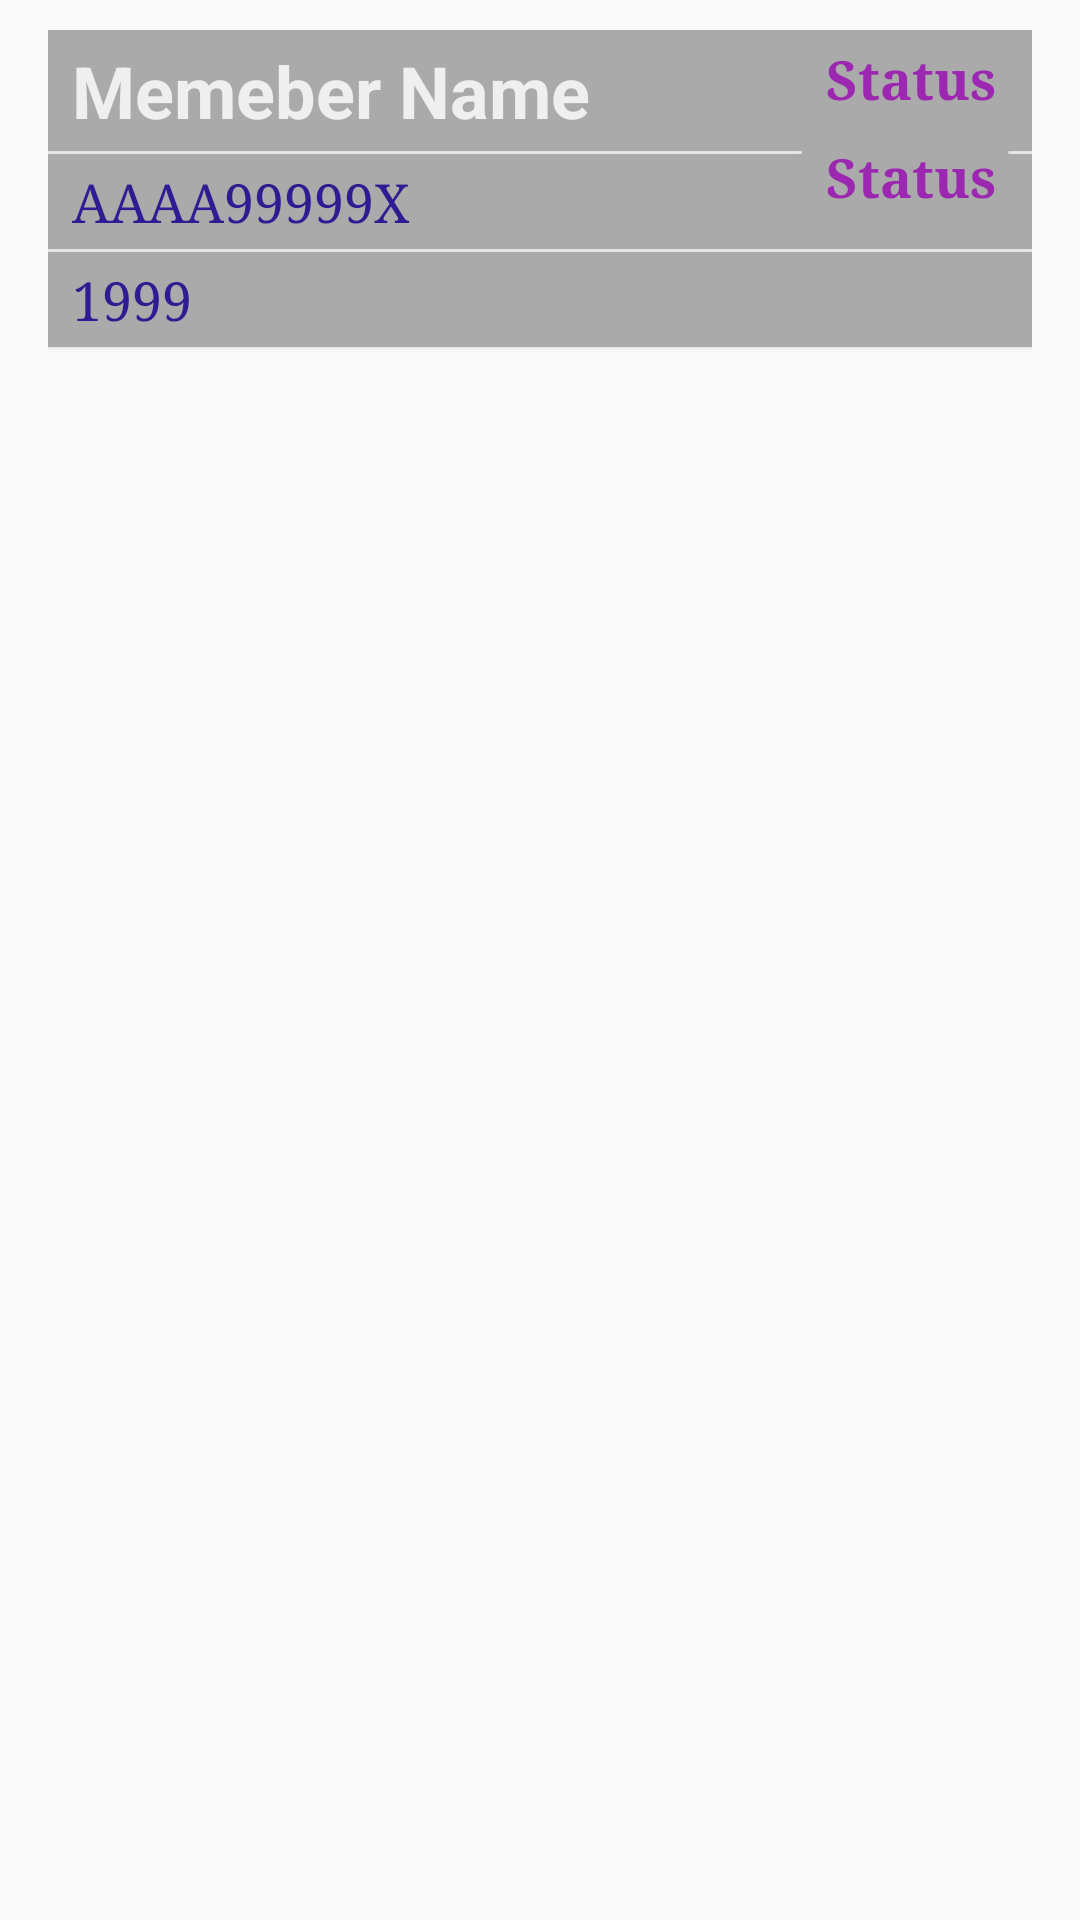

This screen was rendered from an Android layout file. Write that file and the resources it references.
<!-- AndroidManifest.xml: application theme AppTheme -->
<!-- res/layout/familymemberslist.xml -->
<?xml version="1.0" encoding="utf-8"?>
<RelativeLayout xmlns:android="http://schemas.android.com/apk/res/android"
    android:layout_width="match_parent"
    android:layout_height="wrap_content"
    android:background="?android:attr/selectableItemBackground"
    android:clickable="true"
    android:focusable="true"
    android:orientation="vertical"
    android:paddingBottom="10dp"
    android:paddingLeft="16dp"
    android:paddingRight="16dp"
    android:paddingTop="10dp">

    
    <TextView
        android:id="@+id/memberName"
        style="@style/listItems"
        android:layout_width="wrap_content"
        android:layout_height="wrap_content"
        android:layout_alignParentEnd="true"
        android:layout_alignParentStart="true"
        android:layout_alignParentTop="true"
        android:text="Memeber Name"
        android:textColor="#efefef"
        android:textSize="24sp"
        android:textStyle="bold"
        android:typeface="sans" />

    
    <TextView
        android:id="@+id/gender"
        style="@style/listItems"
        android:layout_width="fill_parent"
        android:layout_height="wrap_content"
        android:layout_alignParentStart="true"
        android:layout_below="@id/memberName"
        android:layout_marginTop="1dip"
        android:text="AAAA99999X"
        android:textColor="@color/colorPrimaryDark"
        android:textSize="18sp" />

    
    <TextView
        android:id="@+id/age"
        style="@style/listItems"
        android:layout_width="fill_parent"
        android:layout_height="wrap_content"
        android:layout_alignParentStart="true"
        android:layout_below="@id/gender"
        android:layout_marginTop="1dip"
        android:text="1999"
        android:textColor="@color/colorPrimaryDark"
        android:textSize="18sp" />

    
    <TextView
        android:id="@+id/type"
        style="@style/listItems"
        android:layout_width="wrap_content"
        android:layout_height="wrap_content"
        android:layout_alignParentEnd="true"
        android:layout_alignParentStart="false"
        android:layout_alignParentTop="true"
        android:layout_marginRight="8dp"
        android:gravity="right"
        android:text="Status"
        android:textColor="@color/colorPrimary"
        android:textSize="18sp"
        android:textStyle="bold" />

    
    <TextView
        android:id="@+id/motherName"
        style="@style/listItems"
        android:layout_width="wrap_content"
        android:layout_height="wrap_content"
        android:layout_alignParentEnd="true"
        android:layout_alignParentStart="false"
        android:layout_below="@id/type"
        android:layout_marginRight="8dp"
        android:gravity="right"
        android:text="Status"
        android:textColor="@color/colorPrimary"
        android:textSize="18sp"
        android:textStyle="bold" />

    
    <ImageView
        android:layout_width="wrap_content"
        android:layout_height="wrap_content"
        android:layout_alignParentEnd="true"
        android:layout_alignParentStart="false"
        android:layout_centerVertical="true"
        android:src="@drawable/arrow" />

</RelativeLayout>
<!-- resources referenced by this layout -->
<resources>
  <color name="colorPrimary">#9C27B0</color>
  <color name="colorPrimaryDark">#311b92</color>
  <style name="listItems" parent="android:Widget.Material.Light.TextView">
          <item name="android:layout_width">match_parent</item>
          <item name="android:layout_height">wrap_content</item>
          <item name="android:background">@android:color/darker_gray</item>
          <item name="android:textColor">#000000</item>
          <item name="android:textSize">24sp</item>
          <item name="android:typeface">serif</item>
          <item name="android:padding">4dp</item>
      </style>
  <style name="AppTheme" parent="android:Theme.Material.Light.DarkActionBar">
          <item name="android:typeface">serif</item>
          <item name="android:scrollViewStyle">@style/BackgroundStyle</item>
          <item name="android:textViewStyle">@style/labels</item>
          <item name="android:editTextStyle">@style/textInput</item>
          <item name="android:buttonStyle">@style/buttons</item>
          <item name="android:checkboxStyle">@style/checkbox</item>
          <item name="android:radioButtonStyle">@style/radiobutton</item>
          
      </style>
  <style name="BackgroundStyle" parent="android:Widget.ScrollView">
          
          <item name="android:background">#efefef</item>
          <item name="android:padding">24dp</item>
      </style>
  <style name="textInput" parent="android:Widget.Material.Light.EditText">
          <item name="android:textSize">24sp</item>
          <item name="android:background">#d6d6d6</item>
          <item name="android:paddingBottom">8dp</item>
          <item name="android:paddingStart">8dp</item>
          <item name="android:paddingEnd">8dp</item>
          <item name="android:textColorHint">@color/colorPrimaryAlpha</item>
  
      </style>
  <style name="buttons" parent="android:Widget.Material.Light.Button">
          <item name="android:layout_height">wrap_content</item>
          <item name="android:textSize">24sp</item>
          <item name="android:typeface">serif</item>
          <item name="android:layout_width">wrap_content</item>
          <item name="android:padding">16dp</item>
          <item name="android:radius">2dp</item>
          <item name="android:elevation">5dp</item>
      </style>
  <style name="checkbox" parent="android:Widget.Material.Light.CompoundButton.CheckBox">
          <item name="android:layout_gravity">right</item>
          <item name="android:layout_width">match_parent</item>
          <item name="android:layout_height">wrap_content</item>
          <item name="android:button">@null</item>
          <item name="android:textSize">24sp</item>
          <item name="android:typeface">serif</item>
          <item name="android:drawableRight">?android:attr/listChoiceIndicatorMultiple</item>
          <item name="android:background">#d6d6d6</item>
          <item name="android:padding">4dp</item>
  
  
      </style>
  <style name="radiobutton" parent="android:Widget.Material.Light.CompoundButton.RadioButton">
          <item name="android:layout_width">wrap_content</item>
          <item name="android:layout_height">wrap_content</item>
          <item name="android:button">@null</item>
          <item name="android:drawableRight">@android:drawable/btn_radio</item>
          <item name="android:textSize">24sp</item>
          <item name="android:typeface">serif</item>
          <item name="android:background">#d6d6d6</item>
          <item name="android:padding">4dp</item>
      </style>
  <color name="colorPrimaryAlpha">#66db75ec</color>
</resources>
